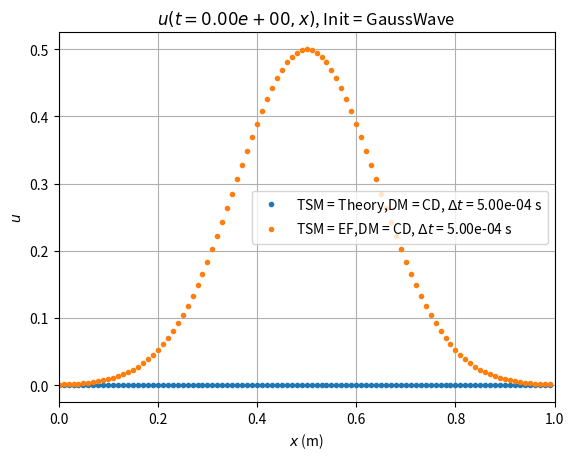
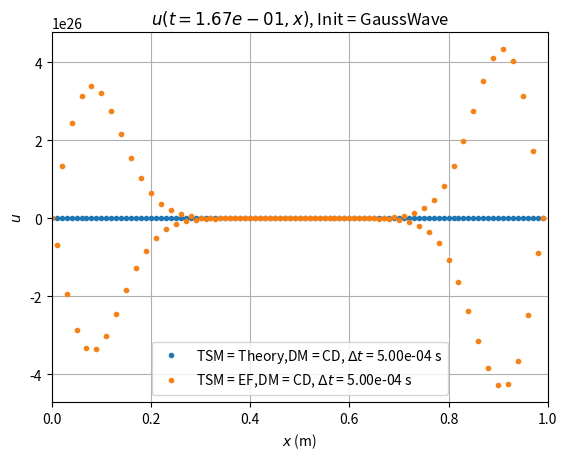
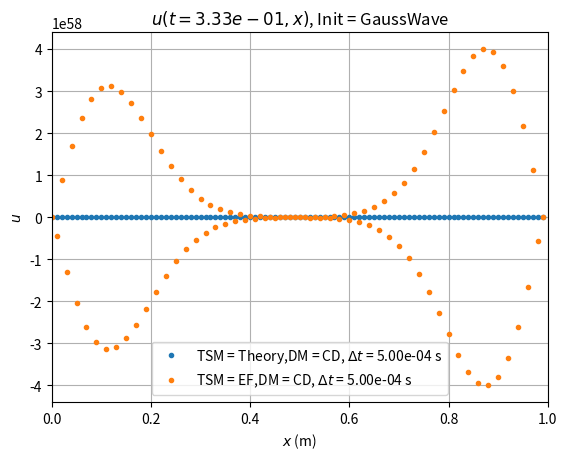
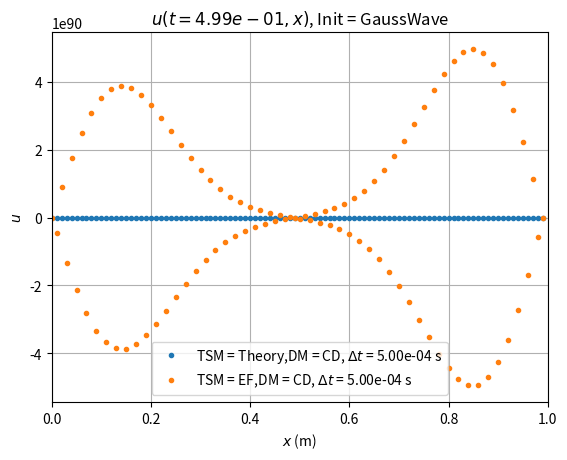
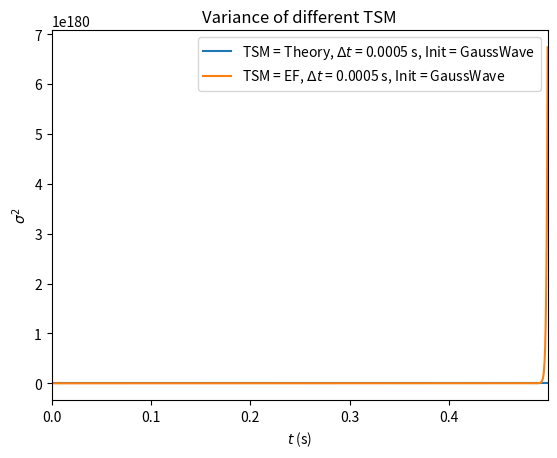

These charts were generated, in order, by the following Python code:
# -*- coding: utf-8 -*-
"""
Joost Gerlagh, 1433520
Numerical Methods
Part 3, Task M1
"""

import numpy as np
import matplotlib.pyplot as plt

#%% Defining physical constanus
class PhysConstants:
    def __init__(self):
        self.y0     = 1       # no-signal value #??? Why is this here?
        self.c      = 5       # advection velocity (m/s)
        self.Ag     = 0.5       # Gaussian wave amplitude ()
        self.sigmag = 0.2        # Gaussian wave width (m)
        self.Anot   = 0.5       # Molenkamp triangle height ()
        self.W      = 0.2       # Molenkamp triangle width (m)
# you may add your own constants if you wish

#%% Theoretical solutions/Initialisations

# Calculates u(x, t) for all x at fixed t
# Can also be used for Initialisations
def u_Gauss(xs, t, L, c, Ag, sigmag):
    u = Ag * np.exp(-((xs - c * t - L/2) / sigmag)**2)
    return u

def u_Molenkamp(xs, t, nx, dx, L, A0, W):
     n1 = int(0.5 * W / dx) 
     n2 = int(W / dx)
     # as xs[n] = n * dx, this means that x[n1] < 0.5 * W < xs[n1 + 1]
     # and [n2] < W < xs[n2 + 1]
     u = np.zeros(nx)
     u[:n1 + 1] = 2 * A0 * xs[:n1 + 1] / W
     u[n1 + 1 : n2 + 1] = 2 * A0 * (1 - xs[n1 + 1 : n2 + 1] / W)
     return u


# Generates a 2D array u of shape (nt, nx), such that u[n, i] gives u at
# timestep n at grid point (with index) i.
def Theory_Gauss(ts, xs, nt, nx, L, c, Ag, sigmag):
    us = np.zeros((nt, nx))
    for n, t in enumerate(ts):
        us[n] = u_Gauss(xs, t, c, L, Ag, sigmag)
    return us
#%% Defining time derivative functions

# We use that du/dt = -c * du/dx
def du_dt_CD(un, nx, dx, c):
    du_dx = np.zeros(nx)
    du_dx[1:-1] = (un[2:] + un[:-2]) / (2 * dx)
    #??? What about 0 and nx?
    du_dt = -c * du_dx
    return du_dt

# def du_dt_SP():

#%% Defining integrating functions 
# In the following functions, I used the following conventions:
    # un: an array of the current temperatures, i.e. at timestep n
    # u_prev: "         " previous "                           " n - 1
    # u_new: "          " next "                               " n + 1
# Note that all the functions take both u_prev and un as input, even though most
# use just the one. This is such that all functions have the same input, which 
# will be make it easier to write out a more general simulation function later.
# Also note that while Theory immediately yields the full soltion, these 
# functions all just yield intermediate solutions

# The following two functions need u_prev. 
# So they takes as input us, an array of the form [u_prev, un], and return a 
# similar array for the next timestep.
def Adams_Bashforth(us, nx, dx, dt, c, du_dt):
    [u_prev, un] = us
    u_new = un + dt / 2 * (3 * du_dt(un, nx, dx, c) + du_dt(u_prev, nx, dx, c))
    return [un, u_new]

def Leap_frog(us, nx, dx, dt, c, du_dt):
    [u_prev, un] = us
    u_new = u_prev + 2 * dt * du_dt(un, nx, dx, c)
    return [un, u_new]

# The following three functions just need un, and "simply" return u_new (= u_(n+1))
# TODO: write Crank_Nicholson function
# The following three functions just need Tn, and "simply" return T_new (= T_(n+1))
# TODO: write Crank_Nicholson function
def Crank_Nicholson(un, nx, dx, dt, c, du_dt):
    # Note: I accidewntally swithced the names of A and B compafred to the LN
    C1 = c * dt / (4 * dx)
    A = np.eye(nx) * (1 - C1) + np.eye(nx, k = -1) * C1 + np.eye(nx, k = 1) * C1
    A[0, 0], A[0,1] = 1, 0
    A[-1,-2], A[-1, -1] = 0, 1
    B = np.eye(nx) * (1 + C1) - np.eye(nx, k = -1) * C1 - np.eye(nx, k = 1) * C1
    B[0, 0], B[0,1] = 1, 0
    B[-1, -2], B[-1, -1] = 0, 1
    B_inv = np.linalg.inv(B)
    C = B_inv @ A
    u_new = np.dot(C, un)
    return u_new
        
    
def Euler_forward(un, nx, dx, dt, c, du_dt):
    u_new = un + dt * du_dt(un, nx, dx, c)
    return u_new

def Runge_Kutta4(un, nx, dx, dt, c, du_dt):
    # Note that du/dt = -c * du/dx, which does not explicitly depend on time,
    # which is why we don't see any of the different argumenus of time in the k's
    k1 = du_dt(un, nx, dx, c)
    k2 = du_dt(un + dt / 2 * k1, nx, dx, c)
    k3 = du_dt(un + dt / 2 * k2, nx, dx, c)
    k4 = du_dt(un + dt * k3, nx, dx, c)
    u_new = un + dt / 6 * (k1 + 2 * (k2 + k3) + k4)
    return u_new

#%% Defining a simulation function

def Task2_caller(L, nx, TotalTime, dt, TimeSteppingMethod, Initialisation,
                 DiffMethod="CD"):
    # The mandatory input is:
    # L                   Length of domain to be modelled (m)
    # nx                  Number of gridpoint in the model domain
    # TotalTime           Total length of the simulation (s)
    # dt                  Length of each time step (s)
    # TimeSteppingMethod  Could be:
    #  "Theory"             Theoretical solution
    #  "AB"                 Adams-Bashforth
    #  "CN"                 Crank-Nicholson
    #  "EF"                 Euler Forward
    #  "LF"                 Leaf Frog
    #  "RK4"                Runge-Kutta 4
    # Initialization      Could be:
    #  "GaussWave"          Gauassian Wave
    #  "Molenkamp"          Molenkamp triangle
    #
    # The optional input is:
    # DiffMethod  Method to determine the 1st order spatial derivative
    #   Default = "CD"    Central differences
    #    Option = "PS"    Pseudo spectral
    # 
    # The output is:
    # Time        a 1-D array (length nt) with time values considered
    # Xaxis       a 1-D array (length nx) with x-values used
    # Result      a 2-D array (size [nx, nt]), with the resulus of the routine    
    # You may add extra output after these three
    PhysC = PhysConstants() # load physical constants in `self`-defined variable PhysC
    
    # (start code)
    if DiffMethod == 'CD':
        du_dt = du_dt_CD
    # elif DiffMethod == 'PS':
    #     du_dt = du_dt_PS
    
    Time = np.arange(0, TotalTime, dt) 
    # array of evenly spaced times with requested difference dt
    Xaxis = np.linspace(0, L, nx, endpoint = False) 
    # array of evenly spaced loactions with requested length nx
    nt = len(Time) 
    # number of timesteps we consider (NB if we integrate until t_N = Ndt, 
    # nt = N + 1)
    dx = L/nx # (constant) difference between two consecutvie grid points
    
    if Initialisation == "GaussWave":
        Result_theory = Theory_Gauss(Time, Xaxis, nt, nx, L, PhysC.c, PhysC.Ag, PhysC.sigmag)
        un = u_Gauss(Xaxis, 0, L, PhysC.c, PhysC.Ag, PhysC.sigmag)
    elif Initialisation == "Molenkamp":
        Result_theory = Theory_Molenkamp()
        un = u_Molenkamp(Xaxis, 0, nx, dx, L, PhysC.A0, W)
    # The theoretical solution can just be calculated directly for every pair (x, t)
    # un is the wave at t = 0. Throughout the simulation, un will be u(t = t_n).
    
    Var = np.zeros(nt)
    # In this array we will drop the variances/std's whatver we end up deciding on
    
    if TimeSteppingMethod == "Theory":
        return Time, Xaxis, Result_theory, Var
        
    else:
        Result = np.zeros((nt, nx)) 
        # This will be the array of temperatures, where in the end
        # Results[n,i] will give T at time t_n (= n*dt) and location x_i (= i*dx)        
        # These are the temperatures at t = 0, and will during the simulation
        # be the temperatures t = t_n     
        Result[0] = un.copy()

    
        Result = np.zeros((nt, nx)) 
        # This will be the array of our values for u, where in the end
        # Results[n,i] will give u at time t_n (= n*dt) and location x_i (= i*dx)        
        
        Result[0] = un.copy()

        if TimeSteppingMethod ==  "LF" or TimeSteppingMethod == "AB":
            
            if TimeSteppingMethod == "LF":
                integrator = Leap_frog
            elif TimeSteppingMethod == "AB":
                integrator = Adams_Bashforth
            # We do the first step using forward Euler. We already define u_prev
            # with un at t = 0, as we will need both u_(n-1) (= u_prev) and un
            # for LF and AB
            u_prev = un.copy()
            un = Euler_forward(un, nx, dx, dt, PhysC.c, du_dt)
            Result[1] = un
            Var[1] = np.var(un - Result_theory[1], mean = 0).copy()
            
            for n in range(2, nt):
                [u_prev, un] = integrator([u_prev, un], nx, dx, dt, PhysC.c, du_dt)
                Result[n] = un.copy()
                Var[n] = np.var(un - Result_theory[n], mean = 0).copy()
                
        else:        
            if TimeSteppingMethod == "EF":
                integrator = Euler_forward
            elif TimeSteppingMethod == "CN":
                integrator = Crank_Nicholson
            elif TimeSteppingMethod == "RK4":
                integrator = Runge_Kutta4
            for n in range(1, nt):
                un = integrator(un, nx, dx, dt, PhysC.c, du_dt)
                Result[n] = un.copy()
                Var[n] = np.var(un - Result_theory[n], mean = 0).copy()
                    
        return Time, Xaxis, Result, Var
    

#%% Setting paramaters for simulation
#  TODO Let's for now consider a ... m domain split into ... equal parts, such that:
L = 1 # m
nx = 10**2
dx = L / nx # m
# TODO Now we use the fact that we fix the ratio(s) c * Δt / Δx
ratios = np.array([0.25]) 
# From that we calculate the Δt's
dts = ratios * dx / PhysConstants().c
# TODO Now let's say we want to consider a ... amount timesteps also
nt = 10**3
TotalTime = nt * dts

#%% Running a simulation
#TODO Later this also gotta be for 2 Δt's and also for different derivatives ig
All_Results = {} # We create a dictionary to add all our simulation results to
for j, dt in enumerate(dts):
    for DiffMethod in ["CD"]: # TODO add SP
        for TimeSteppingMethod in ["Theory", "EF"]: #, "RK4", "CN"]: # , "AB", "LF",]:
            for Initialisation in ["GaussWave"]: #, "Molenkamp"]:
                Time, Xaxis, Result, Var = Task2_caller(L, nx, TotalTime[j], dt, 
                                                   TimeSteppingMethod, Initialisation,
                                                   DiffMethod)
                All_Results[(TimeSteppingMethod, dt, DiffMethod, Initialisation)] = {
                                                 "Time": Time,
                                                 "Xaxis": Xaxis,
                                                 "Wave": Result,
                                                 "Variances": Var
                                                 }

def u_x_plot(Results, Ng, nt, Init): #, TSM = False, dt = False, DM = False):
    # dt, nt and DiffMethod are the same variables as before
    # If no input is given for dt or DM, the plot is made for all different 
    # possibilities. If a sepcific value/function is given, only that one is displayed.
    # Currently, only one of these inputs can be given unfortunately. Working on it.
    # Ng is the number of graphs the function should make
    # Results should be a dictionary featuring the Results of the simulations
    # in principal this will always be All_Results
    ngs = np.rint(np.linspace(0, nt - 1, num = Ng + 1))
    # ngs = ngs[1:]
    # ngs will be the list of indices of time for which we will plot T(t_(ng); x)
    # This will at least include ng = 0 and ng = Nt (i.e. the first and final steps).
    # Although we cut out the initial situation, as that is non-interesting.
    # The nt - 1 is there because the indices of a list with nt units go from
    # 0 to nt - 1
    for ng in ngs:
        plt.figure()
        for (TimeSteppingMethod, dtg, DiffMethod, Initialisation), Result in Results.items():
            if Initialisation == Init:
                Xaxis = Result["Xaxis"]
                us = Result["Wave"]
                tg = Time[int(ng)]
                ugs = us[int(ng)]
                plt.plot(Xaxis, ugs, '.', label = f'TSM = {TimeSteppingMethod},'
                                                  f'DM = {DiffMethod}, '
                                                  f'$Δt$ = {dtg:.2e} s')
                plt.title(f'$u(t = {tg:.2e}, x)$, Init = {Initialisation}')
        plt.xlim(0, L)
        # plt.ylim(PhysConstants().T0, PhysConstants().T1)
        plt.grid()
        plt.xlabel('$x$ (m)')
        plt.ylabel('$u$')
        plt.legend()
        plt.show()

u_x_plot(All_Results, 3, nt, Init = "GaussWave")


#%% Plotting var

def plot_Var(Results):
    plt.figure()
    for (TimeSteppingMethod, dt, DiffMethod, Initialisation), Result in Results.items():
        Time = Result["Time"]
        Variances = Result["Variances"]
        plt.plot(Time, Variances, label = f'TSM = {TimeSteppingMethod}, $Δt$ = {dt} s, '
                                                     f'Init = {Initialisation}')
        plt.title('Variance of different TSM')
        plt.xlabel("$t$ (s)")
        plt.ylabel("$σ^2$")
        plt.legend()
        plt.grid()
        plt.xlim(0, Time[-1])
    plt.show()
        
plot_Var(All_Results)